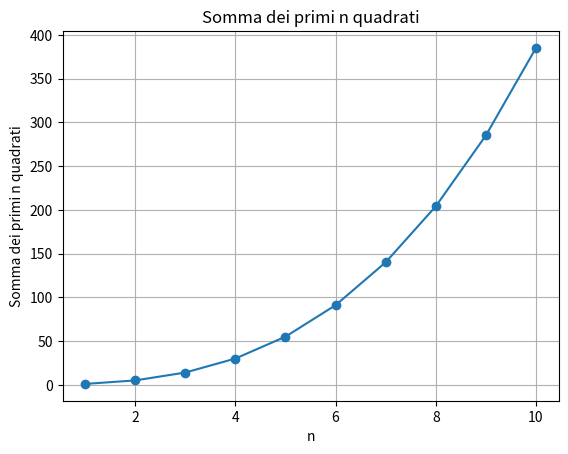

Write the Python code that produced this figure.
'''
La somma dei primi 
n quadrati può essere dimostrata usando il principio di induzione matematica
'''

import matplotlib.pyplot as plt

def sum_of_squares(n):
    return (n * (n + 1) * (2 * n + 1)) / 6

# Calcola la somma dei primi n quadrati
n_values = list(range(1, 11))  # Calcola per i primi 10 valori di n
sums = [sum_of_squares(n) for n in n_values]

# Visualizza il risultato
plt.plot(n_values, sums, marker='o')
plt.xlabel('n')
plt.ylabel('Somma dei primi n quadrati')
plt.title('Somma dei primi n quadrati')
plt.grid(True)
plt.show()
